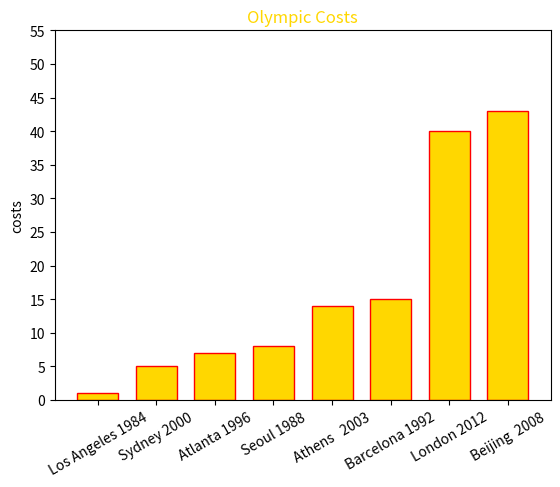

This chart was generated by the following Python code:
import numpy as np
import matplotlib.pyplot as plt

Olympic_Games=['Los Angeles 1984','Seoul 1988','Barcelona 1992','Atlanta 1996','Sydney 2000','Athens   2003','Beijing  2008','London 2012']
costs=[1,8,15,7,5,14,43,40]

# [redacted]
Olympic_Games=np.array(Olympic_Games)#import the list as array
costs=np.array(costs)#put the lists into array    
order=costs.argsort()
sortedcosts=sorted(costs)#sorting lists
print(sortedcosts)
ordered_Olympic_Games=Olympic_Games[order]#connect the data in Olympic_Games with costs after sorting
print(ordered_Olympic_Games)

N=8#the number of groups
ind=np.arange(N)#the locations for the groups on the x axis
width=0.7#the width between bars are 0.7 
pl=plt.bar(ind,sortedcosts,width,edgecolor="r",color="gold")#plot a histogram and define its style
plt.ylabel('costs')#the index of y axis
plt.title('Olympic Costs',color="gold")#add a title and define the color of the title
plt.xticks(ind,ordered_Olympic_Games,rotation=30)#define the style of indes in x axis 
plt.yticks(np.arange(0,60,5))#the range of y axis is from 0 to 80,the space between each numbers on the Y axis is 5
plt.show()#show the plot
